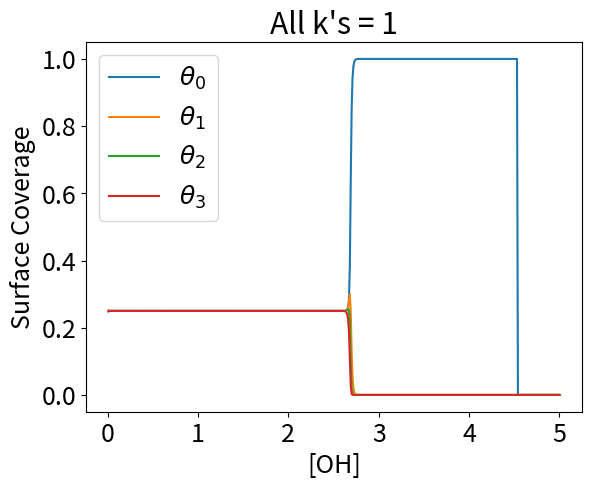

Reproduce this figure in Python.
import numpy as np
import matplotlib as mpl
import matplotlib.pyplot as plt


#prev = partially reversible cycle, where every step is reversible except for one
#this function assumes that step 4 is irreversible
def prevCycle4(k1,k2,k3,k4,kn1,kn2,kn3):
    num = k1*k2*k3
    denom = kn1*kn2*kn3+ kn1*kn2*k4+ kn1*k3*k4+ k2*k3*k4+ kn2*kn3*k1+ kn2*k1*k4+ k1*k3*k4+ \
            kn3*k1*k2+ k1*k2*k4+ k1*k2*k3
    c4 = num/denom
    r4 = k4*c4
    c3 = c4*(kn3+k4)/k3
    c2 = (kn2*c3+k4*c4)/k2
    c1 = (kn1*c2+k4*c4)/k1
    return r4, [c1,c2,c3,c4]

def prevCycle2(k1,k2,kn1):
    c2 = k1/(k1+kn1+k2)
    r2 = k2*c2
    c1 = c2*(kn1+k2)/k1
    return r2, [c1,c2]




#should be given 2n-1 rate constants, where n is the number of steps in the cycle
def genPrevCycle(k):
    pass

def prevOH(OH,ks,OHdep,prevFunc):
    for i in range(len(ks)):
        ks[i] *= OH**OHdep[i]
    return prevFunc(*ks)


font = {'size':18}
mpl.rc('font',**font)

#Want to scan over pOH dependent steps for log(j) dependence on current
#Let's assume that all of the reversible steps are pOH dependent in the reverse direction

dpoints = 500
OH = np.linspace(0.01,5,dpoints)
OHdep = np.array([0,0,0,0,1,1,1])
ks = np.array([1.,1.,1.,1.,1.,1.,1.])

prev = prevCycle4
r_arr = np.zeros(dpoints)
c = np.zeros((dpoints,4))
for i in range(dpoints):
    r, c_list = prevOH(OH[i],ks,OHdep,prev)
    r_arr[i] = r
    c[i,:] = c_list

#OHdep = [0,0,1]
#ks = [1.,1.,1.]
#prev = prevCycle2
#r, c_list = prevOH(OH,ks,OHdep,prev)

#print c_list
for i in range(4):
    plt.plot(OH,c[:,i],label=r'$\theta_%s$ ' % str(i))
plt.xlabel('[OH]')
plt.ylabel('Surface Coverage')
plt.legend(loc=2)
plt.title("All k's = 1")
plt.show()

#print r
#print c_list


